Run: headless pygame with SDL's dummy video driver; simulated clock (each Clock.tick advances the game by its frame time, no real sleeping); random seed 0; keys injected as events and as key.get_pressed() state; mouse plan: one left click at the window centre at the start of phase 2, then a move to the lower-right quarter at the start of phase 3; restart key R tapped at the start of phases 3 and 4.
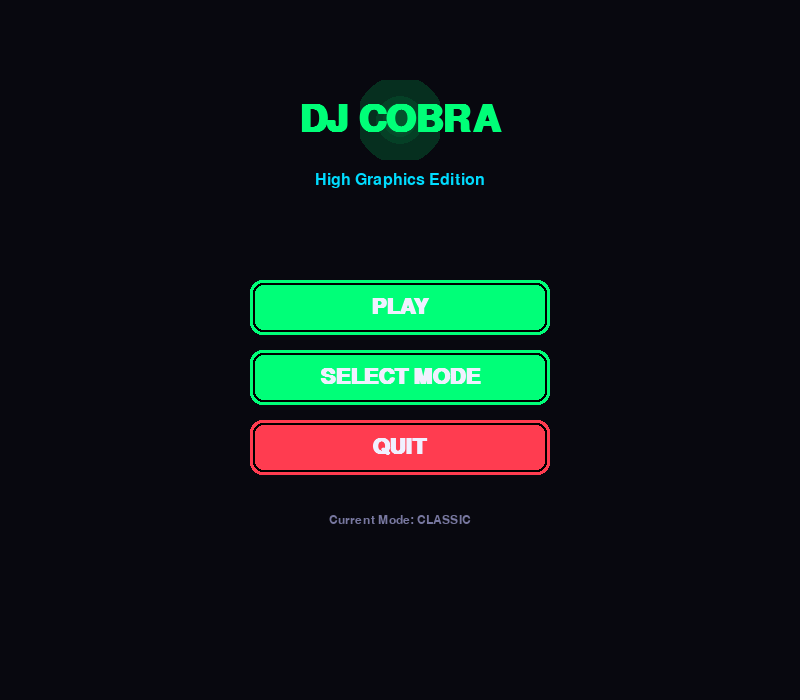
Frame 1 of 4 · flips 1–60 · no input
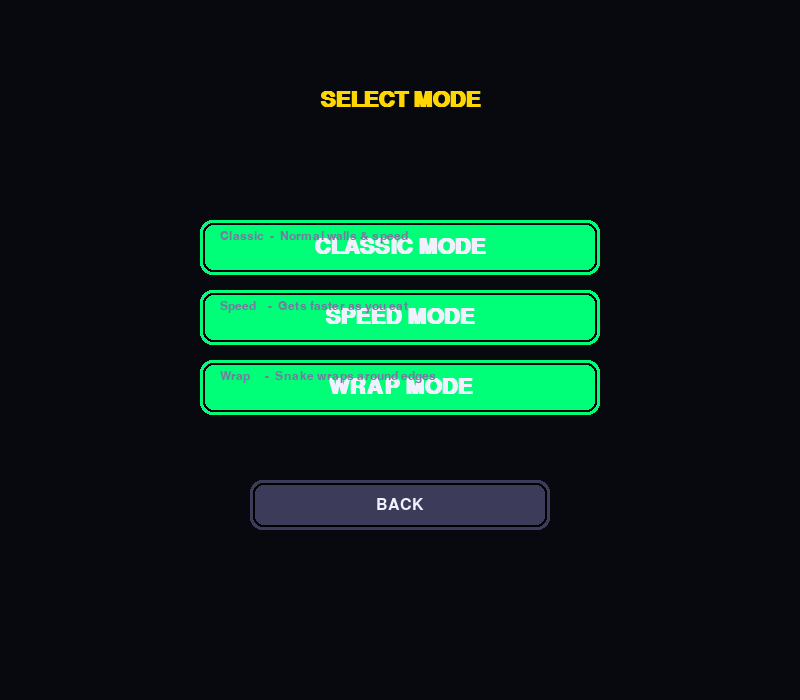
Frame 2 of 4 · flips 61–180 · clicked the window centre · tapped SPACE, RETURN · held RIGHT (→), D
Frame 3 of 4 · flips 181–300 · moved the mouse to the lower-right quarter · tapped R · held DOWN (↓), S · screen unchanged from frame 2, image omitted
Frame 4 of 4 · flips 301–420 · tapped R · held LEFT (←), A, UP (↑), W · screen unchanged from frame 3, image omitted

The pygame program that drew these frames:

import pygame
import random
import sys
import math

# ======================
# CONFIG
# ======================
WINDOW_WIDTH = 800
WINDOW_HEIGHT = 700
CELL_SIZE = 20
GRID_WIDTH = WINDOW_WIDTH // CELL_SIZE
GRID_HEIGHT = (WINDOW_HEIGHT - 80) // CELL_SIZE   # leave space for HUD

FPS = 60

# Colors
BLACK = (8, 8, 15)
DARK = (18, 18, 30)
WHITE = (240, 240, 255)
GREEN = (0, 255, 120)
DARK_GREEN = (0, 180, 80)
RED = (255, 60, 80)
GOLD = (255, 215, 0)
PURPLE = (160, 80, 255)
CYAN = (0, 220, 255)
GRAY = (60, 60, 90)
LIGHT_GRAY = (120, 120, 160)

# ======================
# HELPER FUNCTIONS
# ======================
def draw_rounded_rect(surface, color, rect, radius=8, border=0, border_color=None):
    x, y, w, h = rect
    pygame.draw.rect(surface, color, (x + radius, y, w - 2*radius, h))
    pygame.draw.rect(surface, color, (x, y + radius, w, h - 2*radius))
    pygame.draw.circle(surface, color, (x + radius, y + radius), radius)
    pygame.draw.circle(surface, color, (x + w - radius, y + radius), radius)
    pygame.draw.circle(surface, color, (x + radius, y + h - radius), radius)
    pygame.draw.circle(surface, color, (x + w - radius, y + h - radius), radius)
    if border and border_color:
        pygame.draw.rect(surface, border_color, (x + radius, y, w - 2*radius, border))
        pygame.draw.rect(surface, border_color, (x + radius, y + h - border, w - 2*radius, border))
        pygame.draw.rect(surface, border_color, (x, y + radius, border, h - 2*radius))
        pygame.draw.rect(surface, border_color, (x + w - border, y + radius, border, h - 2*radius))

def draw_glow(surface, pos, color, radius, intensity=3):
    for i in range(intensity, 0, -1):
        alpha = 40 // i
        s = pygame.Surface((radius*2, radius*2), pygame.SRCALPHA)
        pygame.draw.circle(s, (*color, alpha), (radius, radius), radius // i + 4)
        surface.blit(s, (pos[0] - radius, pos[1] - radius))

# ======================
# PARTICLE SYSTEM
# ======================
class Particle:
    def __init__(self, x, y, color):
        self.x = x
        self.y = y
        self.color = color
        self.vx = random.uniform(-3, 3)
        self.vy = random.uniform(-3, 3)
        self.life = random.randint(20, 40)
        self.size = random.randint(3, 7)

    def update(self):
        self.x += self.vx
        self.y += self.vy
        self.life -= 1
        self.size = max(1, self.size - 0.1)

    def draw(self, surface):
        if self.life > 0:
            alpha = min(255, self.life * 6)
            s = pygame.Surface((self.size*2, self.size*2), pygame.SRCALPHA)
            pygame.draw.circle(s, (*self.color, alpha), (self.size, self.size), self.size)
            surface.blit(s, (self.x - self.size, self.y - self.size))

# ======================
# BUTTON CLASS
# ======================
class Button:
    def __init__(self, x, y, w, h, text, color=GREEN, hover_color=CYAN):
        self.rect = pygame.Rect(x, y, w, h)
        self.text = text
        self.color = color
        self.hover_color = hover_color
        self.is_hovered = False

    def draw(self, surface, font):
        color = self.hover_color if self.is_hovered else self.color
        draw_rounded_rect(surface, color, self.rect, radius=12)
        draw_rounded_rect(surface, (0, 0, 0), self.rect.inflate(-6, -6), radius=10)
        draw_rounded_rect(surface, color, self.rect.inflate(-10, -10), radius=8)

        text_surf = font.render(self.text, True, WHITE)
        text_rect = text_surf.get_rect(center=self.rect.center)
        surface.blit(text_surf, text_rect)

    def check_hover(self, pos):
        self.is_hovered = self.rect.collidepoint(pos)

    def is_clicked(self, pos, event):
        if event.type == pygame.MOUSEBUTTONDOWN and event.button == 1:
            return self.rect.collidepoint(pos)
        return False

# ======================
# MAIN GAME CLASS
# ======================
class DJCobra:
    def __init__(self):
        pygame.init()
        pygame.display.set_caption("DJ Cobra")
        self.screen = pygame.display.set_mode((WINDOW_WIDTH, WINDOW_HEIGHT))
        self.clock = pygame.time.Clock()

        self.font_large = pygame.font.SysFont("arial", 56, bold=True)
        self.font_medium = pygame.font.SysFont("arial", 32, bold=True)
        self.font_small = pygame.font.SysFont("arial", 24)
        self.font_tiny = pygame.font.SysFont("arial", 18)

        # Game states
        self.state = "menu"          # menu, mode, level, playing, pause, gameover
        self.mode = "classic"       # classic, speed, wrap
        self.level = 1

        self.particles = []
        self.high_score = 0

        self.create_buttons()
        self.reset_game()

    def create_buttons(self):
        # Main Menu
        self.btn_play = Button(250, 280, 300, 55, "PLAY")
        self.btn_modes = Button(250, 350, 300, 55, "SELECT MODE")
        self.btn_quit = Button(250, 420, 300, 55, "QUIT", RED, (255, 100, 100))

        # Mode Select
        self.btn_classic = Button(200, 220, 400, 55, "CLASSIC MODE")
        self.btn_speed = Button(200, 290, 400, 55, "SPEED MODE")
        self.btn_wrap = Button(200, 360, 400, 55, "WRAP MODE")
        self.btn_back = Button(250, 480, 300, 50, "BACK", GRAY, LIGHT_GRAY)

        # Level Select
        self.level_buttons = []
        for i in range(5):
            self.level_buttons.append(
                Button(250, 180 + i * 70, 300, 55, f"LEVEL {i+1}")
            )

    def reset_game(self):
        start_x = GRID_WIDTH // 2
        start_y = GRID_HEIGHT // 2
        self.snake = [(start_x, start_y), (start_x-1, start_y), (start_x-2, start_y)]
        self.direction = (1, 0)
        self.next_direction = (1, 0)
        self.food = self.spawn_food()
        self.score = 0
        self.game_over = False
        self.move_timer = 0
        self.base_speed = max(4, 12 - self.level)   # higher level = faster
        self.current_speed = self.base_speed
        self.obstacles = self.generate_obstacles()
        self.particles = []

    def generate_obstacles(self):
        obs = []
        if self.level >= 3:
            count = (self.level - 2) * 4
            for _ in range(count):
                while True:
                    x = random.randint(2, GRID_WIDTH - 3)
                    y = random.randint(2, GRID_HEIGHT - 3)
                    if (x, y) not in self.snake and (x, y) != self.food:
                        obs.append((x, y))
                        break
        return obs

    def spawn_food(self):
        while True:
            x = random.randint(0, GRID_WIDTH - 1)
            y = random.randint(0, GRID_HEIGHT - 1)
            if (x, y) not in self.snake and (x, y) not in getattr(self, 'obstacles', []):
                return (x, y)

    def handle_events(self):
        mouse_pos = pygame.mouse.get_pos()

        for event in pygame.event.get():
            if event.type == pygame.QUIT:
                pygame.quit()
                sys.exit()

            # Menu navigation
            if self.state == "menu":
                self.btn_play.check_hover(mouse_pos)
                self.btn_modes.check_hover(mouse_pos)
                self.btn_quit.check_hover(mouse_pos)

                if self.btn_play.is_clicked(mouse_pos, event):
                    self.state = "level"
                elif self.btn_modes.is_clicked(mouse_pos, event):
                    self.state = "mode"
                elif self.btn_quit.is_clicked(mouse_pos, event):
                    pygame.quit()
                    sys.exit()

            elif self.state == "mode":
                self.btn_classic.check_hover(mouse_pos)
                self.btn_speed.check_hover(mouse_pos)
                self.btn_wrap.check_hover(mouse_pos)
                self.btn_back.check_hover(mouse_pos)

                if self.btn_classic.is_clicked(mouse_pos, event):
                    self.mode = "classic"
                    self.state = "menu"
                elif self.btn_speed.is_clicked(mouse_pos, event):
                    self.mode = "speed"
                    self.state = "menu"
                elif self.btn_wrap.is_clicked(mouse_pos, event):
                    self.mode = "wrap"
                    self.state = "menu"
                elif self.btn_back.is_clicked(mouse_pos, event):
                    self.state = "menu"

            elif self.state == "level":
                self.btn_back.check_hover(mouse_pos)
                for i, btn in enumerate(self.level_buttons):
                    btn.check_hover(mouse_pos)
                    if btn.is_clicked(mouse_pos, event):
                        self.level = i + 1
                        self.reset_game()
                        self.state = "playing"

                if self.btn_back.is_clicked(mouse_pos, event):
                    self.state = "menu"

            elif self.state == "playing":
                if event.type == pygame.KEYDOWN:
                    if event.key == pygame.K_UP and self.direction != (0, 1):
                        self.next_direction = (0, -1)
                    elif event.key == pygame.K_DOWN and self.direction != (0, -1):
                        self.next_direction = (0, 1)
                    elif event.key == pygame.K_LEFT and self.direction != (1, 0):
                        self.next_direction = (-1, 0)
                    elif event.key == pygame.K_RIGHT and self.direction != (-1, 0):
                        self.next_direction = (1, 0)
                    elif event.key == pygame.K_p or event.key == pygame.K_ESCAPE:
                        self.state = "pause"

            elif self.state == "pause":
                if event.type == pygame.KEYDOWN:
                    if event.key == pygame.K_p or event.key == pygame.K_ESCAPE:
                        self.state = "playing"
                    elif event.key == pygame.K_q:
                        self.state = "menu"

            elif self.state == "gameover":
                if event.type == pygame.KEYDOWN:
                    if event.key == pygame.K_r:
                        self.reset_game()
                        self.state = "playing"
                    elif event.key == pygame.K_m:
                        self.state = "menu"

    def update(self):
        if self.state != "playing":
            return

        self.move_timer += 1
        if self.move_timer < self.current_speed:
            return
        self.move_timer = 0

        self.direction = self.next_direction
        head_x, head_y = self.snake[0]
        dx, dy = self.direction
        new_head = (head_x + dx, head_y + dy)

        # Wrap mode
        if self.mode == "wrap":
            new_head = (new_head[0] % GRID_WIDTH, new_head[1] % GRID_HEIGHT)
        else:
            # Wall collision
            if not (0 <= new_head[0] < GRID_WIDTH and 0 <= new_head[1] < GRID_HEIGHT):
                self.game_over = True
                self.state = "gameover"
                if self.score > self.high_score:
                    self.high_score = self.score
                return

        # Self / Obstacle collision
        if new_head in self.snake or new_head in self.obstacles:
            self.game_over = True
            self.state = "gameover"
            if self.score > self.high_score:
                self.high_score = self.score
            return

        self.snake.insert(0, new_head)

        # Eat food
        if new_head == self.food:
            self.score += 10 * self.level
            # Particles
            fx = self.food[0] * CELL_SIZE + CELL_SIZE // 2
            fy = self.food[1] * CELL_SIZE + CELL_SIZE // 2 + 80
            for _ in range(18):
                self.particles.append(Particle(fx, fy, random.choice([GOLD, RED, CYAN])))
            self.food = self.spawn_food()

            # Speed mode acceleration
            if self.mode == "speed" and self.current_speed > 3:
                self.current_speed = max(3, self.current_speed - 0.4)
        else:
            self.snake.pop()

        # Update particles
        self.particles = [p for p in self.particles if p.life > 0]
        for p in self.particles:
            p.update()

    def draw_background(self):
        self.screen.fill(BLACK)
        # Subtle grid
        for x in range(0, WINDOW_WIDTH, CELL_SIZE):
            pygame.draw.line(self.screen, (25, 25, 45), (x, 80), (x, WINDOW_HEIGHT), 1)
        for y in range(80, WINDOW_HEIGHT, CELL_SIZE):
            pygame.draw.line(self.screen, (25, 25, 45), (0, y), (WINDOW_WIDTH, y), 1)

    def draw_snake(self):
        for i, (x, y) in enumerate(self.snake):
            px = x * CELL_SIZE
            py = y * CELL_SIZE + 80
            color = GREEN if i == 0 else DARK_GREEN

            # Glow on head
            if i == 0:
                draw_glow(self.screen, (px + CELL_SIZE//2, py + CELL_SIZE//2), GREEN, 18)

            draw_rounded_rect(self.screen, color, (px+1, py+1, CELL_SIZE-2, CELL_SIZE-2), radius=6)

            # Eyes on head
            if i == 0:
                eye_offset = 4
                if self.direction == (1, 0):   # right
                    pygame.draw.circle(self.screen, WHITE, (px + 14, py + 6), 3)
                    pygame.draw.circle(self.screen, WHITE, (px + 14, py + 14), 3)
                    pygame.draw.circle(self.screen, BLACK, (px + 15, py + 6), 1)
                    pygame.draw.circle(self.screen, BLACK, (px + 15, py + 14), 1)
                elif self.direction == (-1, 0):  # left
                    pygame.draw.circle(self.screen, WHITE, (px + 6, py + 6), 3)
                    pygame.draw.circle(self.screen, WHITE, (px + 6, py + 14), 3)
                    pygame.draw.circle(self.screen, BLACK, (px + 5, py + 6), 1)
                    pygame.draw.circle(self.screen, BLACK, (px + 5, py + 14), 1)
                elif self.direction == (0, -1):  # up
                    pygame.draw.circle(self.screen, WHITE, (px + 6, py + 6), 3)
                    pygame.draw.circle(self.screen, WHITE, (px + 14, py + 6), 3)
                    pygame.draw.circle(self.screen, BLACK, (px + 6, py + 5), 1)
                    pygame.draw.circle(self.screen, BLACK, (px + 14, py + 5), 1)
                else:  # down
                    pygame.draw.circle(self.screen, WHITE, (px + 6, py + 14), 3)
                    pygame.draw.circle(self.screen, WHITE, (px + 14, py + 14), 3)
                    pygame.draw.circle(self.screen, BLACK, (px + 6, py + 15), 1)
                    pygame.draw.circle(self.screen, BLACK, (px + 14, py + 15), 1)

    def draw_food(self):
        fx = self.food[0] * CELL_SIZE
        fy = self.food[1] * CELL_SIZE + 80
        draw_glow(self.screen, (fx + CELL_SIZE//2, fy + CELL_SIZE//2), RED, 16)
        draw_rounded_rect(self.screen, RED, (fx+2, fy+2, CELL_SIZE-4, CELL_SIZE-4), radius=8)
        # Shine
        pygame.draw.circle(self.screen, (255, 180, 180), (fx + 7, fy + 7), 3)

    def draw_obstacles(self):
        for ox, oy in self.obstacles:
            px = ox * CELL_SIZE
            py = oy * CELL_SIZE + 80
            draw_rounded_rect(self.screen, PURPLE, (px+1, py+1, CELL_SIZE-2, CELL_SIZE-2), radius=5)
            pygame.draw.line(self.screen, (100, 40, 160), (px+4, py+4), (px+CELL_SIZE-5, py+CELL_SIZE-5), 2)
            pygame.draw.line(self.screen, (100, 40, 160), (px+CELL_SIZE-5, py+4), (px+4, py+CELL_SIZE-5), 2)

    def draw_hud(self):
        pygame.draw.rect(self.screen, DARK, (0, 0, WINDOW_WIDTH, 80))
        pygame.draw.line(self.screen, CYAN, (0, 80), (WINDOW_WIDTH, 80), 2)

        score_text = self.font_medium.render(f"Score: {self.score}", True, WHITE)
        mode_text = self.font_small.render(f"Mode: {self.mode.upper()}", True, CYAN)
        level_text = self.font_small.render(f"Level: {self.level}", True, GOLD)
        high_text = self.font_small.render(f"High: {self.high_score}", True, GREEN)

        self.screen.blit(score_text, (20, 20))
        self.screen.blit(mode_text, (280, 15))
        self.screen.blit(level_text, (280, 42))
        self.screen.blit(high_text, (520, 25))

    def draw_menu(self):
        self.screen.fill(BLACK)

        # Title with glow
        title = self.font_large.render("DJ COBRA", True, GREEN)
        title_rect = title.get_rect(center=(WINDOW_WIDTH//2, 120))
        draw_glow(self.screen, title_rect.center, GREEN, 40, intensity=4)
        self.screen.blit(title, title_rect)

        subtitle = self.font_small.render("High Graphics Edition", True, CYAN)
        self.screen.blit(subtitle, subtitle.get_rect(center=(WINDOW_WIDTH//2, 180)))

        self.btn_play.draw(self.screen, self.font_medium)
        self.btn_modes.draw(self.screen, self.font_medium)
        self.btn_quit.draw(self.screen, self.font_medium)

        mode_info = self.font_tiny.render(f"Current Mode: {self.mode.upper()}", True, LIGHT_GRAY)
        self.screen.blit(mode_info, mode_info.get_rect(center=(WINDOW_WIDTH//2, 520)))

    def draw_mode_select(self):
        self.screen.fill(BLACK)
        title = self.font_medium.render("SELECT MODE", True, GOLD)
        self.screen.blit(title, title.get_rect(center=(WINDOW_WIDTH//2, 100)))

        self.btn_classic.draw(self.screen, self.font_medium)
        self.btn_speed.draw(self.screen, self.font_medium)
        self.btn_wrap.draw(self.screen, self.font_medium)
        self.btn_back.draw(self.screen, self.font_small)

        # Descriptions
        descs = [
            "Classic  -  Normal walls & speed",
            "Speed    -  Gets faster as you eat",
            "Wrap     -  Snake wraps around edges"
        ]
        for i, d in enumerate(descs):
            t = self.font_tiny.render(d, True, LIGHT_GRAY)
            self.screen.blit(t, (220, 230 + i*70))

    def draw_level_select(self):
        self.screen.fill(BLACK)
        title = self.font_medium.render("SELECT LEVEL", True, GOLD)
        self.screen.blit(title, title.get_rect(center=(WINDOW_WIDTH//2, 80)))

        for btn in self.level_buttons:
            btn.draw(self.screen, self.font_medium)

        self.btn_back.draw(self.screen, self.font_small)

        info = self.font_tiny.render("Higher levels = faster + more obstacles", True, LIGHT_GRAY)
        self.screen.blit(info, info.get_rect(center=(WINDOW_WIDTH//2, 560)))

    def draw_pause(self):
        overlay = pygame.Surface((WINDOW_WIDTH, WINDOW_HEIGHT), pygame.SRCALPHA)
        overlay.fill((0, 0, 0, 180))
        self.screen.blit(overlay, (0, 0))

        text = self.font_large.render("PAUSED", True, CYAN)
        self.screen.blit(text, text.get_rect(center=(WINDOW_WIDTH//2, WINDOW_HEIGHT//2 - 40)))

        info = self.font_small.render("P / ESC = Resume     Q = Main Menu", True, WHITE)
        self.screen.blit(info, info.get_rect(center=(WINDOW_WIDTH//2, WINDOW_HEIGHT//2 + 30)))

    def draw_gameover(self):
        overlay = pygame.Surface((WINDOW_WIDTH, WINDOW_HEIGHT), pygame.SRCALPHA)
        overlay.fill((0, 0, 0, 200))
        self.screen.blit(overlay, (0, 0))

        text = self.font_large.render("GAME OVER", True, RED)
        self.screen.blit(text, text.get_rect(center=(WINDOW_WIDTH//2, WINDOW_HEIGHT//2 - 80)))

        score_t = self.font_medium.render(f"Score: {self.score}", True, GOLD)
        self.screen.blit(score_t, score_t.get_rect(center=(WINDOW_WIDTH//2, WINDOW_HEIGHT//2 - 10)))

        high_t = self.font_small.render(f"High Score: {self.high_score}", True, GREEN)
        self.screen.blit(high_t, high_t.get_rect(center=(WINDOW_WIDTH//2, WINDOW_HEIGHT//2 + 40)))

        info = self.font_small.render("R = Restart     M = Main Menu", True, WHITE)
        self.screen.blit(info, info.get_rect(center=(WINDOW_WIDTH//2, WINDOW_HEIGHT//2 + 100)))

    def draw(self):
        if self.state == "menu":
            self.draw_menu()
        elif self.state == "mode":
            self.draw_mode_select()
        elif self.state == "level":
            self.draw_level_select()
        elif self.state in ("playing", "pause", "gameover"):
            self.draw_background()
            self.draw_obstacles()
            self.draw_snake()
            self.draw_food()
            for p in self.particles:
                p.draw(self.screen)
            self.draw_hud()

            if self.state == "pause":
                self.draw_pause()
            elif self.state == "gameover":
                self.draw_gameover()

        pygame.display.flip()

    def run(self):
        while True:
            self.handle_events()
            self.update()
            self.draw()
            self.clock.tick(FPS)

# ======================
# START
# ======================
if __name__ == "__main__":
    game = DJCobra()
    game.run()
